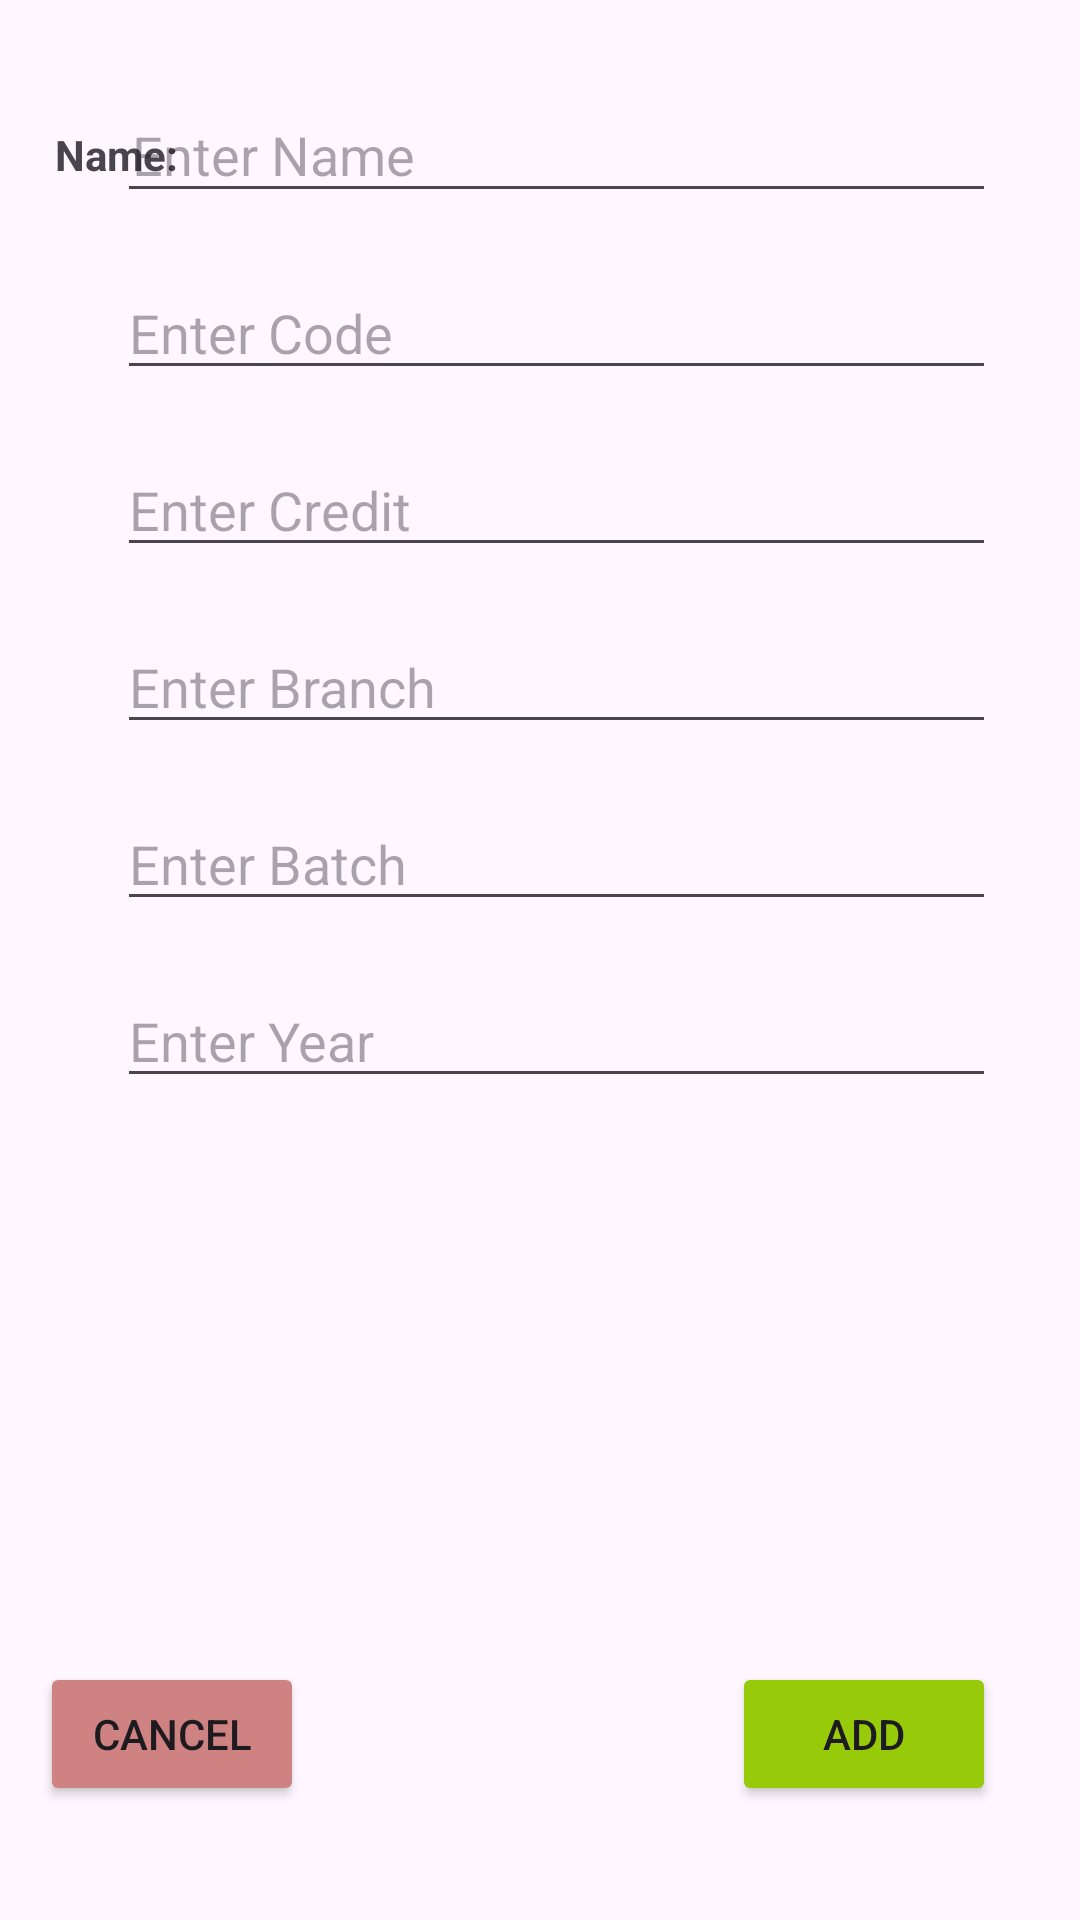

Here is an Android app screen rendered from its layout file. Give the layout XML and the strings, colors and styles it references.
<!-- AndroidManifest.xml: application theme Theme.Project01 -->
<!-- res/layout/activity_course_entry.xml -->
<?xml version="1.0" encoding="utf-8"?>
<androidx.constraintlayout.widget.ConstraintLayout
    xmlns:android="http://schemas.android.com/apk/res/android"
    xmlns:tools="http://schemas.android.com/tools"
    xmlns:app="http://schemas.android.com/apk/res-auto"
    android:layout_width="match_parent"
    android:layout_height="match_parent">

  

  

  <TextView
      android:id="@+id/code"
      android:layout_width="60dp"
      android:layout_height="39dp"
      android:layout_marginTop="20dp"
      android:layout_marginEnd="26dp"
      android:layout_marginBottom="20dp"
      android:gravity="center_vertical"
      android:padding="5dp"
      android:text="Code:"
      android:textAlignment="center"
      android:textStyle="bold"
      app:layout_constraintBottom_toTopOf="@+id/credit"
      app:layout_constraintEnd_toStartOf="@+id/entercode"
      app:layout_constraintHorizontal_bias="0.0"
      app:layout_constraintStart_toStartOf="@+id/name"
      app:layout_constraintTop_toBottomOf="@+id/name"
      tools:ignore="RtlCompat" />

  <TextView
      android:id="@+id/credit"
      android:layout_width="70dp"
      android:layout_height="39dp"
      android:layout_marginTop="20dp"
      android:layout_marginEnd="26dp"
      android:gravity="center_vertical"
      android:padding="5dp"
      android:text="Credit:"
      android:textStyle="bold"
      app:layout_constraintEnd_toStartOf="@+id/entercredit"
      app:layout_constraintHorizontal_bias="0.0"
      app:layout_constraintStart_toStartOf="@+id/name"
      app:layout_constraintTop_toBottomOf="@+id/code" />

  <TextView
      android:id="@+id/Branch"
      android:layout_width="80dp"
      android:layout_height="39dp"
      android:layout_marginTop="20dp"
      android:layout_marginEnd="26dp"
      android:gravity="center_vertical"
      android:padding="5dp"
      android:text="Branch:"
      android:textStyle="bold"
      app:layout_constraintEnd_toStartOf="@+id/enterbranch"
      app:layout_constraintHorizontal_bias="0.0"
      app:layout_constraintStart_toStartOf="@+id/name"
      app:layout_constraintTop_toBottomOf="@+id/credit" />

  <TextView
      android:id="@+id/Batch"
      android:layout_width="70dp"
      android:layout_height="39dp"
      android:layout_marginTop="20dp"
      android:layout_marginEnd="26dp"
      android:gravity="center_vertical"
      android:padding="5dp"
      android:text="Batch:"
      android:textStyle="bold"
      app:layout_constraintEnd_toStartOf="@+id/enterbatch"
      app:layout_constraintHorizontal_bias="0.0"
      app:layout_constraintStart_toStartOf="@+id/name"
      app:layout_constraintTop_toBottomOf="@+id/Branch" />

  <TextView
      android:id="@+id/year"
      android:layout_width="70dp"
      android:layout_height="39dp"
      android:layout_marginTop="20dp"
      android:layout_marginEnd="26dp"
      android:gravity="center_vertical"
      android:padding="5dp"
      android:text="Year:"
      android:textStyle="bold"
      app:layout_constraintEnd_toStartOf="@+id/enteryear"
      app:layout_constraintHorizontal_bias="0.0"
      app:layout_constraintStart_toStartOf="@+id/name"
      app:layout_constraintTop_toBottomOf="@+id/Batch" />

  <TextView
      android:id="@+id/name"
      android:layout_width="60dp"
      android:layout_height="39dp"
      android:layout_marginTop="32dp"
      android:gravity="center_vertical"
      android:text="Name:"
      android:textStyle="bold"
      android:padding="5dp"
      app:layout_constraintEnd_toEndOf="parent"
      app:layout_constraintHorizontal_bias="0.044"
      app:layout_constraintStart_toStartOf="parent"
      app:layout_constraintTop_toTopOf="parent" />

  

  

  

  

  

  <EditText
      android:id="@+id/entername"
      android:layout_width="293dp"
      android:layout_height="39dp"
      android:layout_marginEnd="28dp"
      android:ems="10"
      android:hint="Enter Name"
      android:inputType="text"
      android:padding="5dp"
      app:layout_constraintEnd_toEndOf="parent"
      app:layout_constraintTop_toTopOf="@id/name" />

  <EditText
      android:id="@+id/entercredit"
      android:layout_width="293dp"
      android:layout_height="39dp"
      android:ems="10"
      android:hint="Enter Credit"
      android:inputType="number"
      app:layout_constraintEnd_toEndOf="@+id/entercode"
      app:layout_constraintTop_toTopOf="@+id/credit" />

  <EditText
      android:id="@+id/enterbranch"
      android:layout_width="293dp"
      android:layout_height="39dp"
      android:ems="10"
      android:hint="Enter Branch"
      android:inputType="text"
      app:layout_constraintEnd_toEndOf="@+id/entercredit"
      app:layout_constraintTop_toTopOf="@+id/Branch" />

  <EditText
      android:id="@+id/enterbatch"
      android:layout_width="293dp"
      android:layout_height="39dp"
      android:ems="10"
      android:hint="Enter Batch"
      android:inputType="number"
      app:layout_constraintEnd_toEndOf="@+id/enterbranch"
      app:layout_constraintTop_toTopOf="@+id/Batch" />

  <EditText
      android:id="@+id/enteryear"
      android:layout_width="293dp"
      android:layout_height="39dp"
      android:ems="10"
      android:hint="Enter Year"
      android:inputType="number"
      app:layout_constraintEnd_toEndOf="@+id/enterbatch"
      app:layout_constraintTop_toTopOf="@+id/year" />

  <EditText
      android:id="@+id/entercode"
      android:layout_width="293dp"
      android:layout_height="39dp"
      android:ems="10"
      android:hint="Enter Code"
      android:inputType="text"
      app:layout_constraintEnd_toEndOf="@+id/entername"
      app:layout_constraintTop_toTopOf="@+id/code" />

  <Button
      android:id="@+id/submit_button"
      android:layout_width="wrap_content"
      android:layout_height="wrap_content"
      android:backgroundTint="#97CB0A"
      android:text="Add"
      app:layout_constraintEnd_toEndOf="@+id/enteryear"
      app:layout_constraintTop_toTopOf="@+id/cancel_button" />

  
  <Button
      android:id="@+id/cancel_button"
      android:layout_width="wrap_content"
      android:layout_height="wrap_content"
      android:layout_marginTop="188dp"
      android:height="20dp"
      android:backgroundTint="#CF8282"
      android:text="Cancel"
      app:layout_constraintStart_toStartOf="@+id/year"
      app:layout_constraintTop_toBottomOf="@+id/year" />

</androidx.constraintlayout.widget.ConstraintLayout>
<!-- resources referenced by this layout -->
<resources>
  <style name="Theme.Project01" parent="Base.Theme.Project01" />
  <style name="Base.Theme.Project01" parent="Theme.Material3.DayNight.NoActionBar">
          
          
      </style>
</resources>
